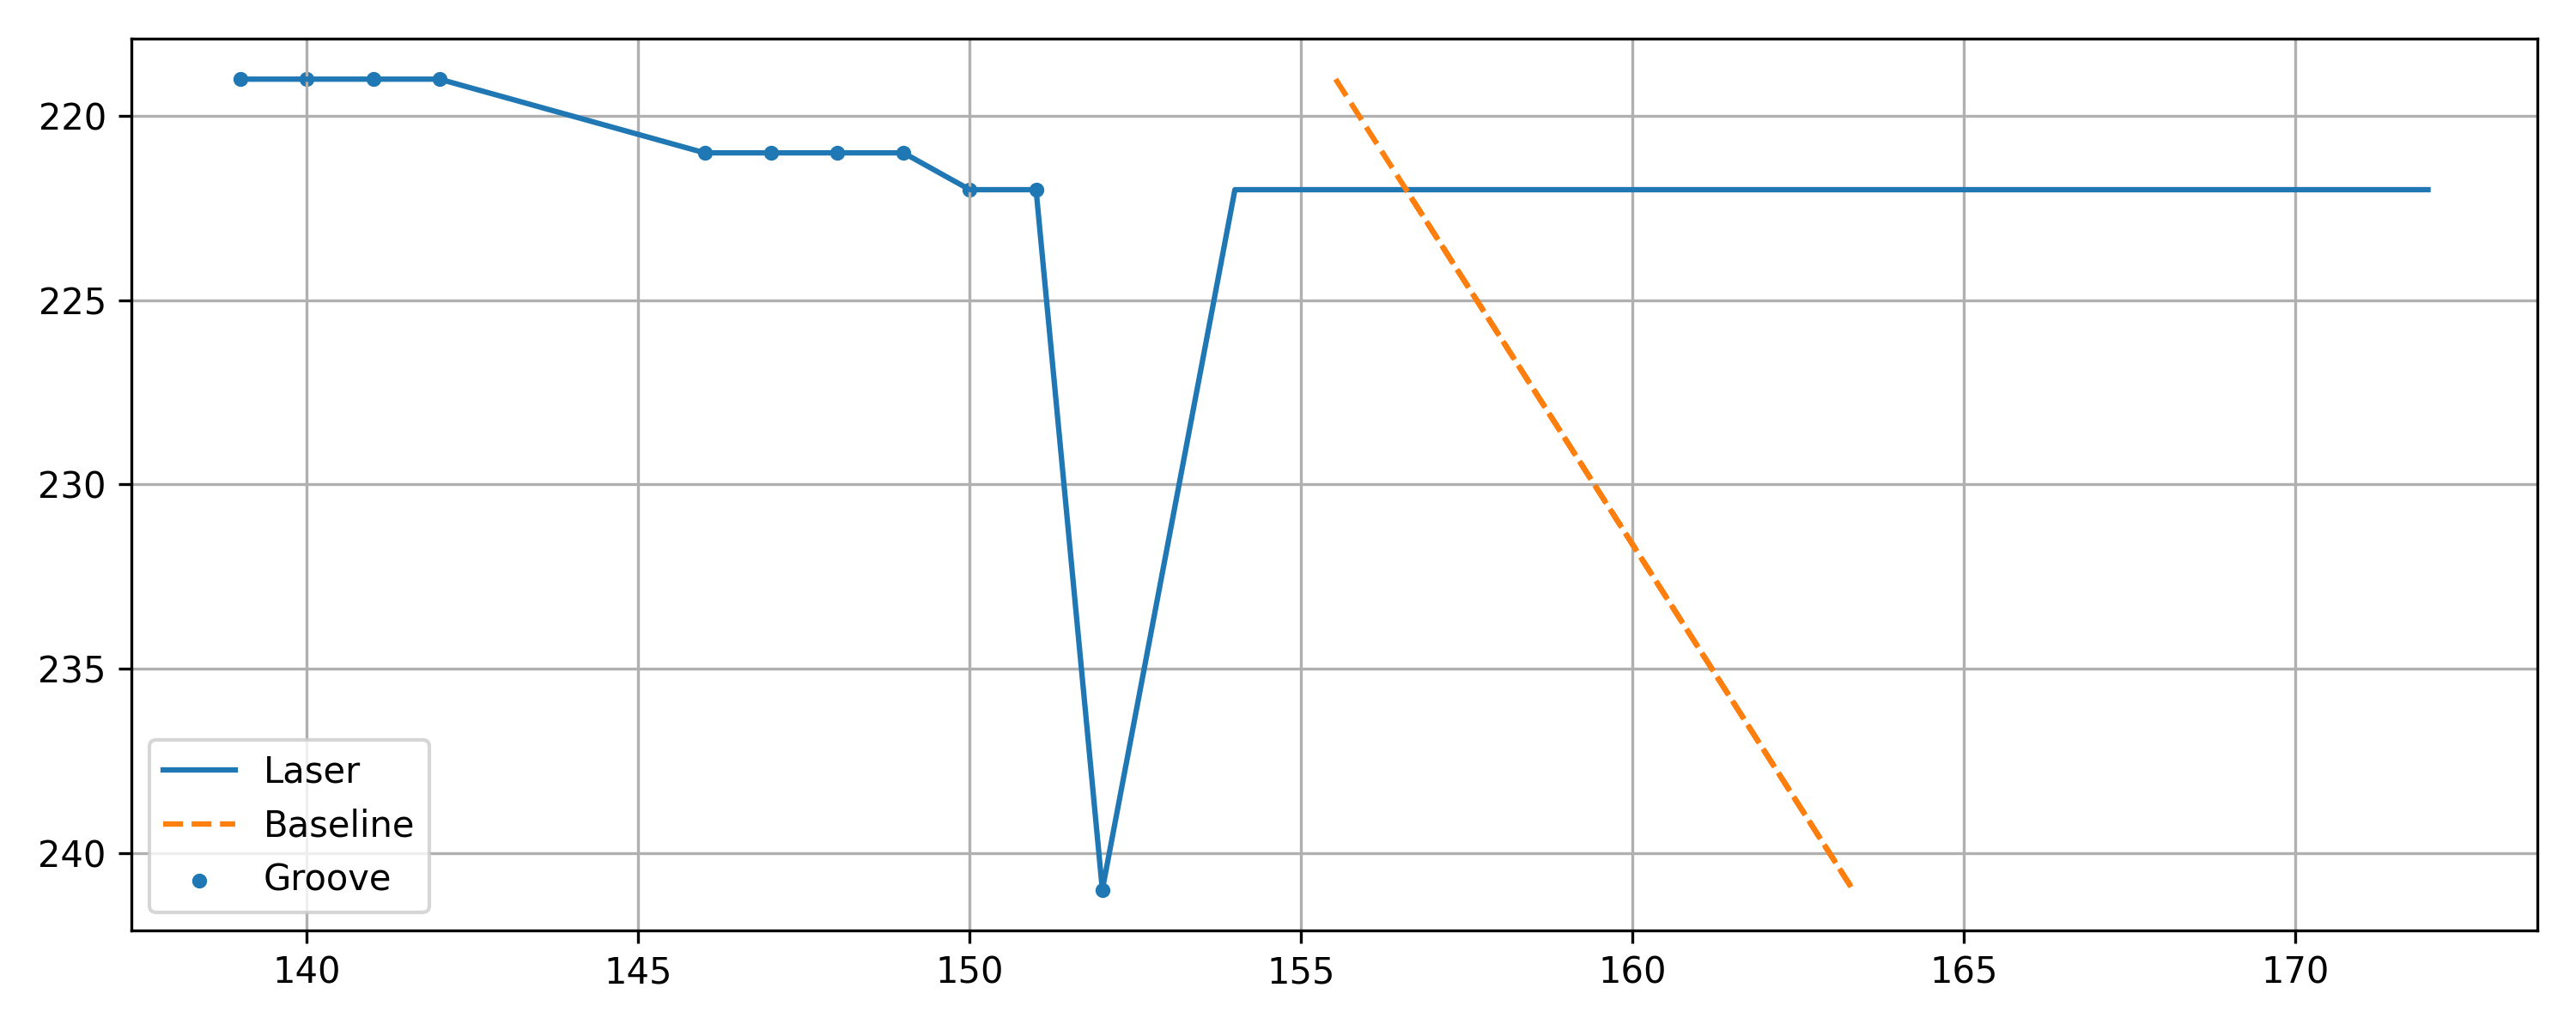

Data behind this chart, as committed beside it:
x, y, baseline, depth, groove
139, 219, 155.5, 16.52, 1
140, 219, 155.5, 15.52, 1
141, 219, 155.5, 14.52, 1
142, 219, 155.5, 13.52, 1
146, 221, 156.2, 10.23, 1
147, 221, 156.2, 9.229, 1
148, 221, 156.2, 8.229, 1
149, 221, 156.2, 7.229, 1
150, 222, 156.6, 6.584, 1
151, 222, 156.6, 5.584, 1
152, 241, 163.3, 11.32, 1
154, 222, 156.6, 2.584, 0
155, 222, 156.6, 1.584, 0
156, 222, 156.6, 0.584, 0
157, 222, 156.6, -0.416, 0
158, 222, 156.6, -1.416, 0
159, 222, 156.6, -2.416, 0
161, 222, 156.6, -4.416, 0
162, 222, 156.6, -5.416, 0
163, 222, 156.6, -6.416, 0
164, 222, 156.6, -7.416, 0
165, 222, 156.6, -8.416, 0
166, 222, 156.6, -9.416, 0
167, 222, 156.6, -10.42, 0
168, 222, 156.6, -11.42, 0
169, 222, 156.6, -12.42, 0
170, 222, 156.6, -13.42, 0
171, 222, 156.6, -14.42, 0
172, 222, 156.6, -15.42, 0
